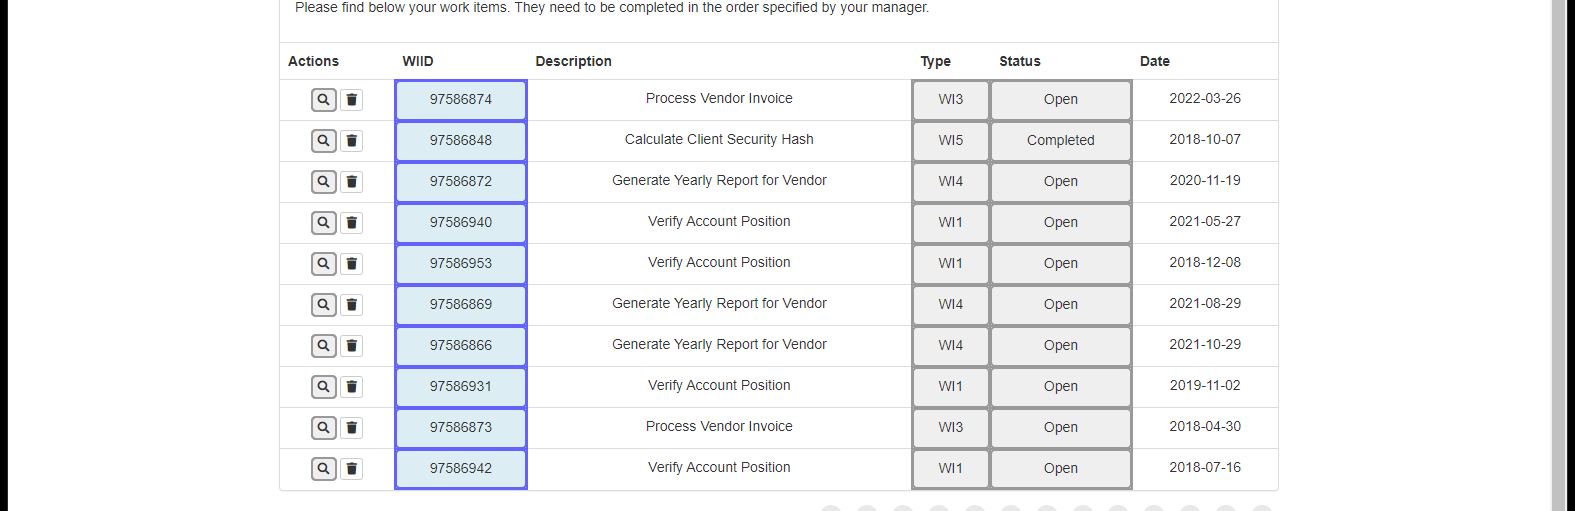
Task: Robotic Enterprise Framework
Workflow: ACME_ProcessWorkItem

Step 1: For Each UI Element

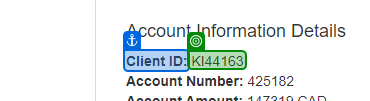
Step 2: get-text from 'Client ID'

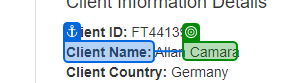
Step 3: get-text from 'Client Name'

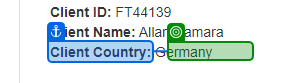
Step 4: get-text from 'Client Country'

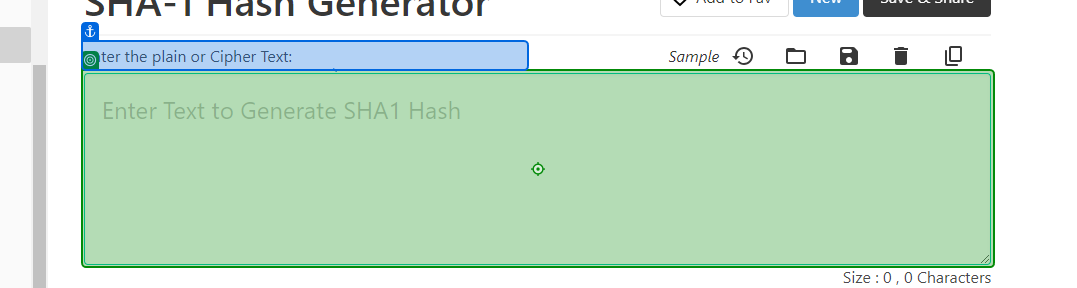
Step 5: type "[ClientID + "-" + ClientName + "-" + ClientCountry]" into 'Enter the'

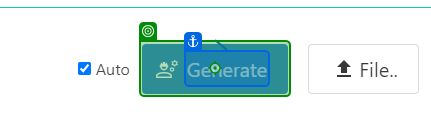
Step 6: click on 'Generate'

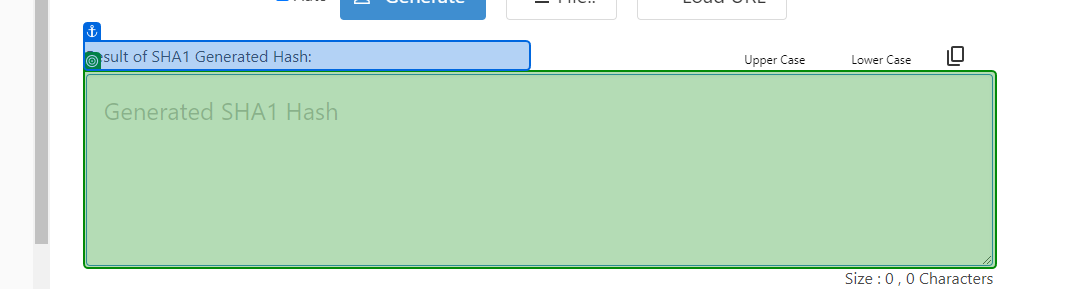
Step 7: get-text from 'Result of'

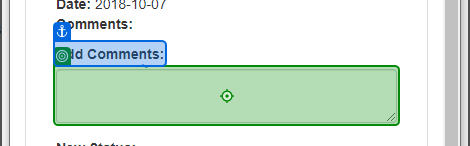
Step 8: type [ClientSecurityHash] into 'Add Comments'

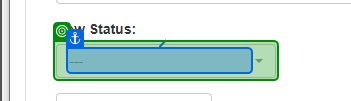
Step 9: select "Completed" in '---'

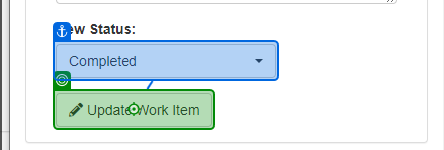
Step 10: click on 'Update Work Item'